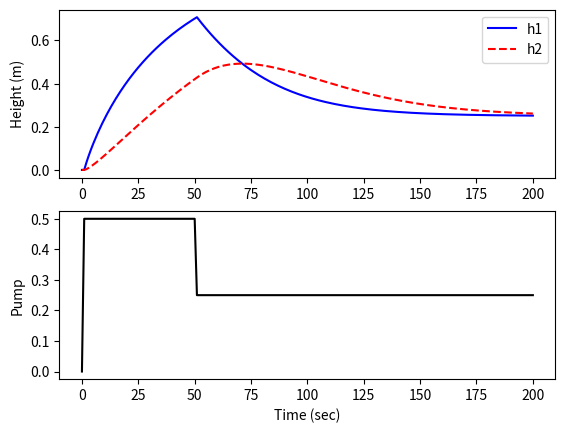

The script that saved this image:
import numpy as np
import matplotlib.pyplot as plt
from scipy.integrate import odeint
import csv

def tank(levels,t,pump,valve):
    h1 = levels[0]
    h2 = levels[1]
    c1 = 0.08 # inlet valve coefficient
    c2 = 0.04 # tank outlet coefficient
    dhdt1 = c1 * (1.0-valve) * pump - c2 * np.sqrt(h1)
    dhdt2 = c1 * valve * pump + c2 * np.sqrt(h1) - c2 * np.sqrt(h2)
    if h1>=1.0 and dhdt1>0.0:
        dhdt1 = 0
    if h2>=1.0 and dhdt2>0.0:
        dhdt2 = 0
    dhdt = [dhdt1,dhdt2]
    return dhdt

# Initial conditions (levels)
h0 = [0,0]

# Time points to report the solution
tf = 200
t = np.linspace(0,tf,tf+1)

# Inputs that can be adjusted
pump = np.empty((tf+1))
pump[0] = 0
pump[1:51] = 0.5
pump[51:tf+1] = 0.25
valve = 0.0

# Record the solution
y = np.empty((tf+1,2))
y[0,:] = h0

# Simulate the tank step test
for i in range(tf):
    # Specify the pump and valve
    inputs = (pump[i],valve)
    # Integrate the model
    h = odeint(tank,h0,[0,1],inputs)
    # Record the result
    y[i+1,:] = h[-1,:]
    # Reset the initial condition
    h0 = h[-1,:]

# Construct and save data file
data = np.vstack((t,pump))
data = np.hstack((np.transpose(data),y))
np.savetxt('data.txt',data,delimiter=',')

# Plot results
plt.figure(1)
plt.subplot(2,1,1)
plt.plot(t,y[:,0],'b-')
plt.plot(t,y[:,1],'r--')
plt.ylabel('Height (m)')
plt.legend(['h1','h2'])
plt.subplot(2,1,2)
plt.plot(t,pump,'k-')
plt.ylabel('Pump')

plt.xlabel('Time (sec)')
plt.show()


